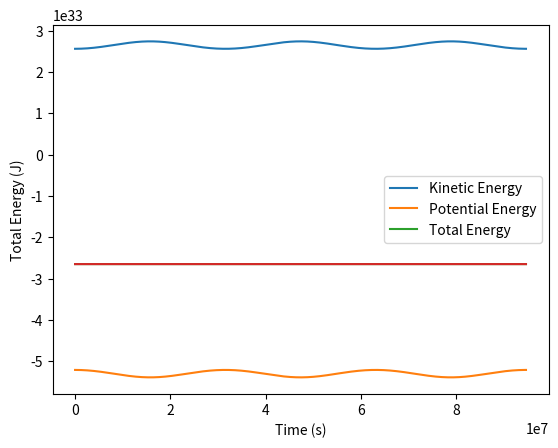

Write Python code to recreate this figure.
# Use the Verlet method to calculate the orbit of the Earth around the Sun. The equations of motion for the position $(x(t),y(t))$ of the planet in its orbital plane are: $$\frac{d^{2}x(t)}{dt^{2}}=-G\,M\,\frac{x(t)}{r^{3}},\;\frac{d^{2}y(t)}{dt^{2}}=-G\,M\,\frac{y(t)}{r^{3}},$$ where $r=\sqrt{x^{2}+y^{2}}$.

# ### Data:
# Use $G = 6.6738 \times 10^{-11} \, \text{m}^3\text{kg}^{-1}\text{s}^{-2}$ as Newton's gravitational constant, $M = 1.9891 \times 10^{30} \, \text{kg}$ as the mass of the Sun. For Earth's mass, use $m = 5.9722 \times 10^{24} \, \text{kg}$. The initial conditions should be $ \mathbf{r}_0 = (1.521 \times 10^{11}, 0) \, \text{m}$ and $\mathbf{v}_0 = (0, 2.9291 \times 10^4) \, \text{m/s}$. Time evaluation points are provided in the task description, and note that you are working in SI units.


# ### Tasks:
# 1. Calculating the Earth's Orbit and Energies:

#     **(a)** Calculate the orbit of the Earth around the Sun in steps of one hour for a total period of three years (assume 1 year has 365 days).

#     **(b)** Use the solution for the orbit, $r(t)$, and the velocity, $v(t)$, to calculate additionally the potential and kinetic energy of Earth at each evaluation point.

#     **(c)** Create a function `potentialEnergy(r, par)` which calculates the potential energy of the Earth given its location $r(t)$ and parameters `par`.

#     **(d)** Create a function `kineticEnergy(v, par)` which calculates the kinetic energy of the Earth given its velocity $v(t)$ and parameters `par`.

#     **(e)** Create a function `solve(par)` which returns the value arrays for $r(t)$ and $v(t)$ as a tuple. This function should solve the ODEs for the Earth's orbit and velocity.

#     **(f)** Ensure that the variable `par` is a tuple containing the required constant values in the order $(G, M, m)$, defined in `Data` section above, where:
#     - $G$ is the gravitational constant,
#     - $M$ is the mass of the Sun,
#     - $m$ is the mass of the Earth.

#     **(g)** Implement tests that call `solve(par)` and use the results to verify the calculations of potential and kinetic energy.

# 2. **Create two plots:** 

#     **(a)** draw the kinetic energy, potential energy and total energy, superimposed on a single canvas and observe how the kinetic and potential energies change as a function of time while the total energy appears to be constant. Note that working in SI units means you will get large numbers of the order $10^{33}$ J.

#     **(b)** Plot only the total energy as a function of time and observe the oscillating character while the mean remains constant to high precision which demonstrates the inherent energy conservation of the Verlet method.

# ### Note:
# You may wish to solve the problem using `solve_ivp()` but that is not recommended. It is entirely possible and possibly illuminating in comparison(!) to the Verlet method but effectively similar effort for worse results. The tests are likely to fail and deduct marks for this case.

"""
Earth orbit simulation using the velocity Verlet method.
Computes trajectory, kinetic energy, potential energy,
and demonstrates energy conservation.
"""

import math
import numpy as np
import matplotlib.pyplot as plt


def acceleration(r, par):
    G, M, _ = par
    x, y = r
    dist = math.sqrt(x**2 + y**2)
    factor = -G * M / dist**3
    return np.array([factor * x, factor * y])


def verlet(r0, v0, N, dt, par):
    r = np.zeros((N, 2))
    v = np.zeros((N, 2))

    r[0] = r0
    v[0] = v0

    a = acceleration(r[0], par)
    v_half = v[0] + 0.5 * dt * a

    for i in range(N - 1):
        r[i + 1] = r[i] + dt * v_half
        a_new = acceleration(r[i + 1], par)
        v[i + 1] = v_half + 0.5 * dt * a_new
        v_half = v_half + dt * a_new

    return r, v


def potentialEnergy(r, par):
    G, M, m = par
    dist = np.linalg.norm(r, axis=1)
    return -G * M * m / dist


def kineticEnergy(v, par):
    _, _, m = par
    speed2 = np.sum(v**2, axis=1)
    return 0.5 * m * speed2


def solve(par):
    dt = 3600
    T = 3 * 365 * 24 * 3600
    N = int(T / dt)

    r0 = np.array([1.521e11, 0.0])
    v0 = np.array([0.0, 2.9291e4])

    return verlet(r0, v0, N, dt, par)


# parameters
par = (6.6738e-11, 1.9891e30, 5.9722e24)

r, v = solve(par)

P = potentialEnergy(r, par)
K = kineticEnergy(v, par)
E = P + K

t = np.arange(len(E)) * 3600

plt.plot(t, K, label="Kinetic Energy")
plt.plot(t, P, label="Potential Energy")
plt.plot(t, E, label="Total Energy")
plt.xlabel("Time (s)")
plt.ylabel("Energy (J)")
plt.legend()
plt.show()

plt.plot(t, E)
plt.xlabel("Time (s)")
plt.ylabel("Total Energy (J)")
plt.show()
